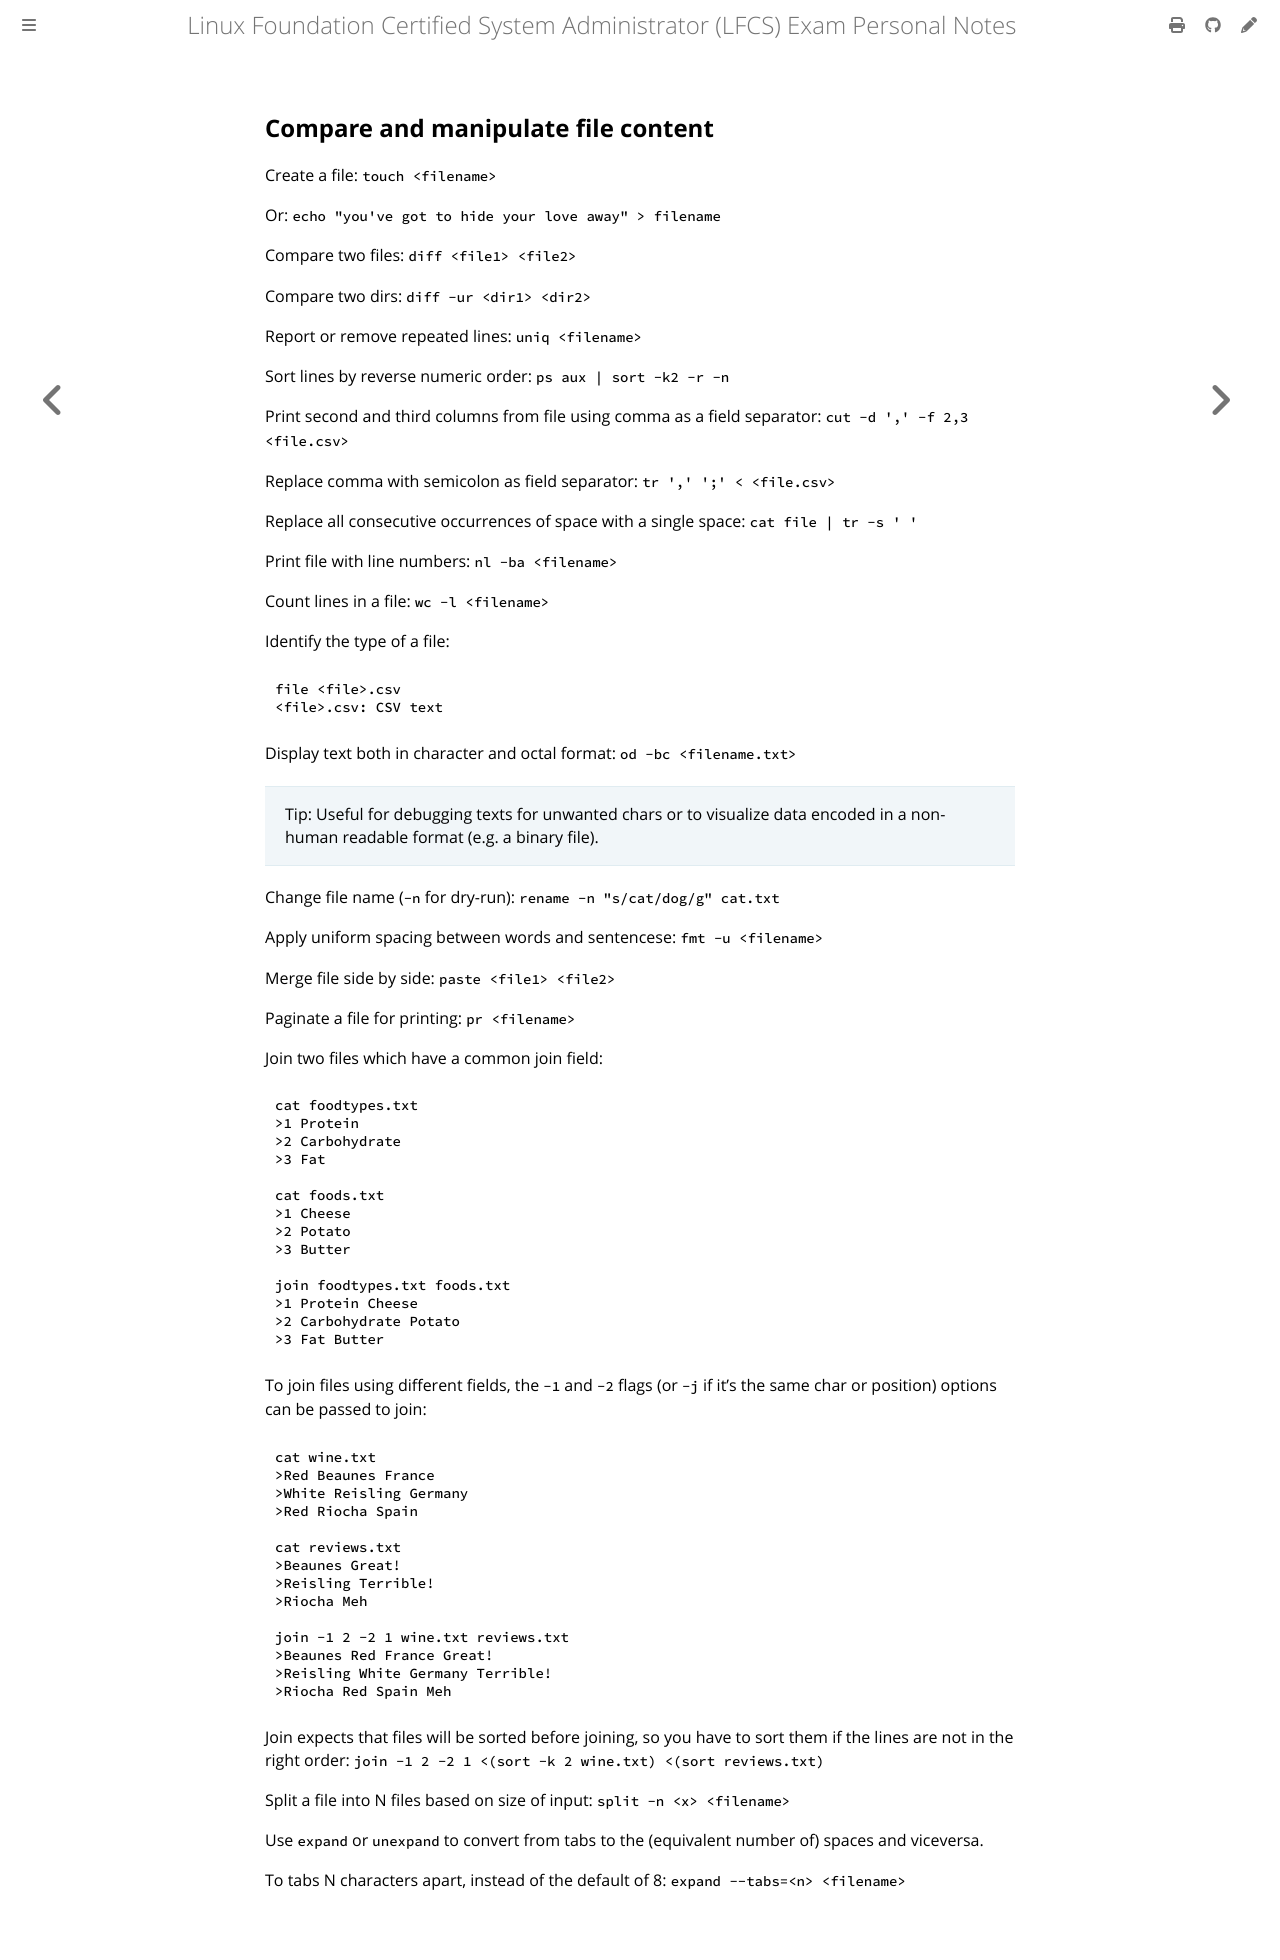

repository: giulianopz/lfcs · page: 1-essential-commands/d.html · generator: mdbook

## Compare and manipulate file content

Create a file: `touch <filename>`

Or: `echo "you've got to hide your love away" > filename`

Compare two files: `diff <file1> <file2>`

Compare two dirs: `diff -ur <dir1> <dir2>`

Report or remove repeated lines: `uniq <filename>`

Sort lines by reverse numeric order: `ps aux | sort -k2 -r -n`

Print second and third columns from file using comma as a field separator: `cut -d ',' -f 2,3 <file.csv>`

Replace comma with semicolon as field separator: `tr ',' ';' < <file.csv>`

Replace all consecutive occurrences of space with a single space: `cat file | tr -s ' '`

Print file with line numbers: `nl -ba <filename>`

Count lines in a file: `wc -l <filename>`

Identify the type of a file:
```
file <file>.csv 
<file>.csv: CSV text
```

Display text both in character and octal format: `od -bc <filename.txt>`

> Tip: Useful for debugging texts for unwanted chars or to visualize data encoded in a non-human readable format (e.g. a binary file).

Change file name (`-n` for dry-run): `rename -n "s/cat/dog/g" cat.txt`

Apply uniform spacing between words and sentencese: `fmt -u <filename>`

Merge file side by side: `paste <file1> <file2>`

Paginate a file for printing: `pr <filename>`

Join two files which have a common join field:
```
cat foodtypes.txt
>1 Protein
>2 Carbohydrate
>3 Fat

cat foods.txt
>1 Cheese 
>2 Potato
>3 Butter

join foodtypes.txt foods.txt
>1 Protein Cheese
>2 Carbohydrate Potato
>3 Fat Butter
```

To join files using different fields, the `-1` and `-2` flags (or `-j` if it's the same char or position) options can be passed to join:
```
cat wine.txt
>Red Beaunes France
>White Reisling Germany
>Red Riocha Spain

cat reviews.txt
>Beaunes Great!
>Reisling Terrible!
>Riocha Meh

join -1 2 -2 1 wine.txt reviews.txt
>Beaunes Red France Great!
>Reisling White Germany Terrible!
>Riocha Red Spain Meh
```

Join expects that files will be sorted before joining, so you have to sort them if the lines are not in the right order:
`join -1 2 -2 1 <(sort -k 2 wine.txt) <(sort reviews.txt)`

Split a file into N files based on size of input: `split -n <x> <filename>`

Use `expand` or `unexpand` to convert from tabs to the (equivalent number of) spaces and viceversa.

To tabs N characters apart, instead of the default of 8: `expand --tabs=<n> <filename>`
